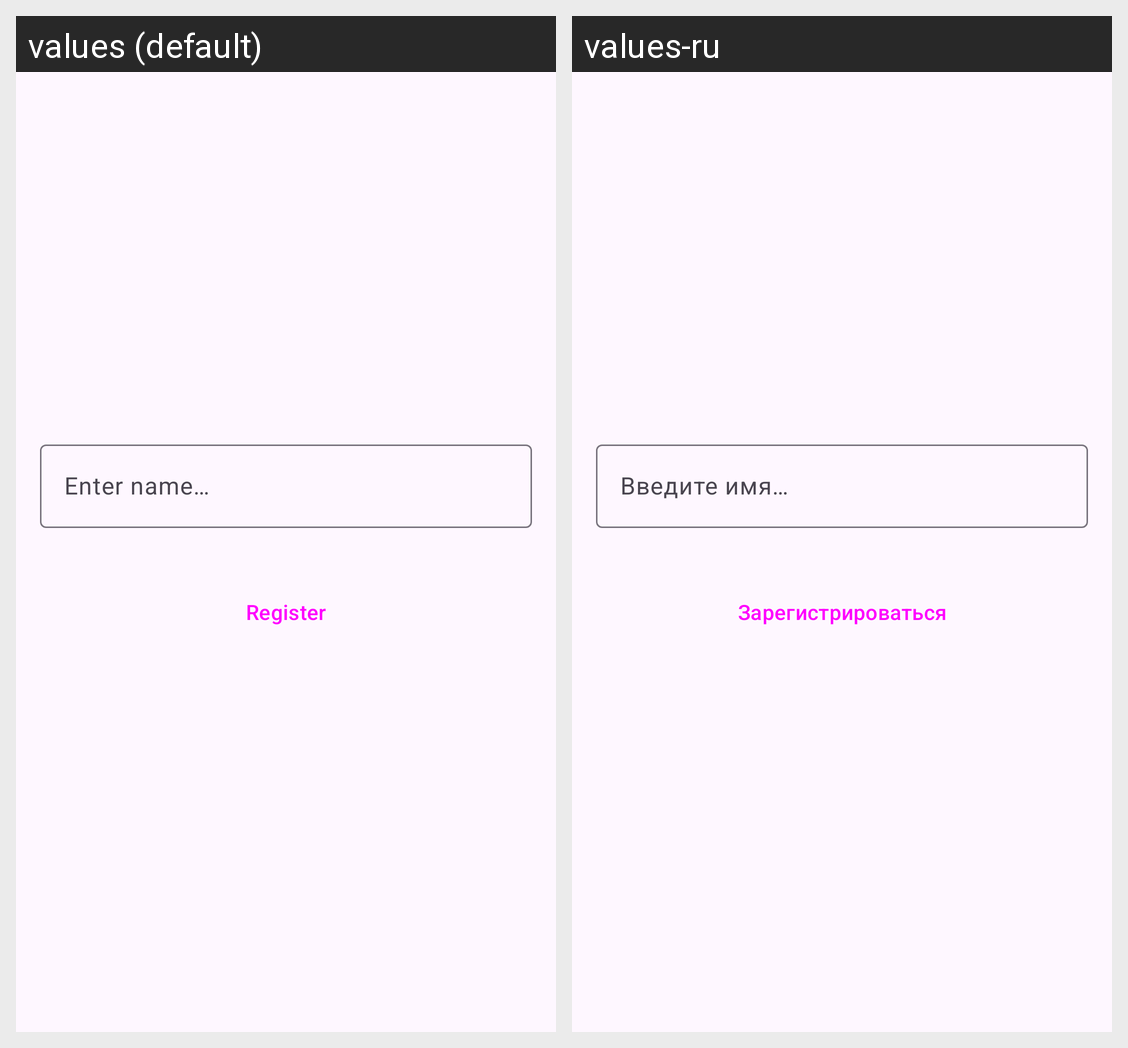

Translations of the strings shown on this Android screen, per locale in the grid:
Android screen res/layout/fragment_returning.xml rendered under 2 locales, left to right: values (default), values-ru. Device: Nexus 5 (rendered at 1080×1920; each locale shown at half size, 540×960, under a caption strip naming it); theme Base.Theme.MobileKotlin.
Strings drawn on this screen, with the default value and each locale's value (text and hints the layout hard-codes, and strings that could not be matched under every locale, appear in the picture but are not listed):

et_enter_name
  values: Enter name…
  values-ru: Введите имя…

btn_register
  values: Register
  values-ru: Зарегистрироваться
